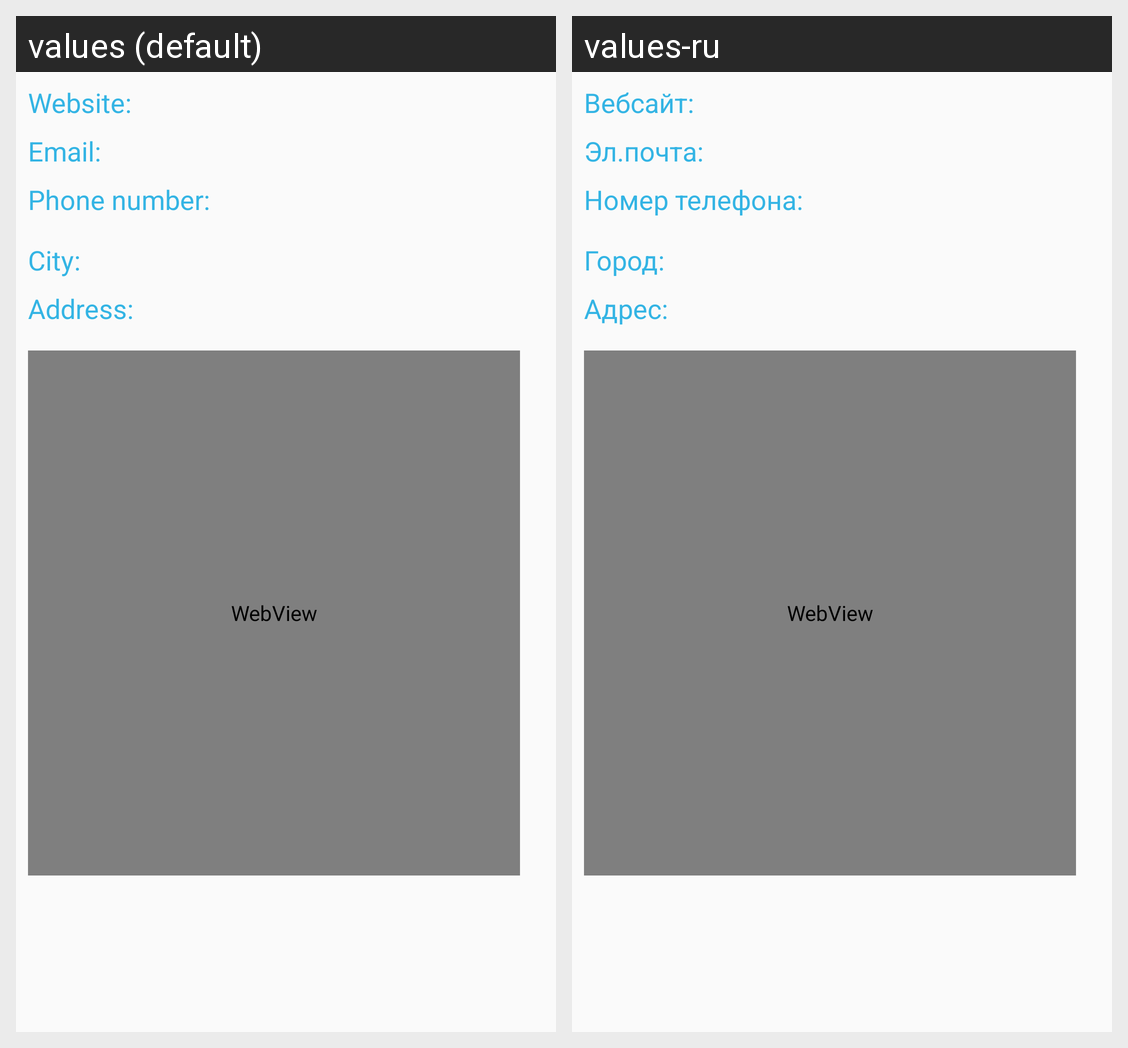

This grid shows one Android layout under two languages. Give, for every string resource on the screen, its name, the default text and each shown locale's text.
Android screen res/layout/fragment_contacts.xml rendered under 2 locales, left to right: values (default), values-ru. Device: Nexus 5 (rendered at 1080×1920; each locale shown at half size, 540×960, under a caption strip naming it); theme AppTheme.
Strings drawn on this screen, with the default value and each locale's value (text and hints the layout hard-codes, and strings that could not be matched under every locale, appear in the picture but are not listed):

info_title_website
  values: Website:
  values-ru: Вебсайт:

info_title_email
  values: Email:
  values-ru: Эл.почта:

info_title_phone_number
  values: Phone number:
  values-ru: Номер телефона:

info_title_city
  values: City:
  values-ru: Город:

info_title_address
  values: Address:
  values-ru: Адрес:
